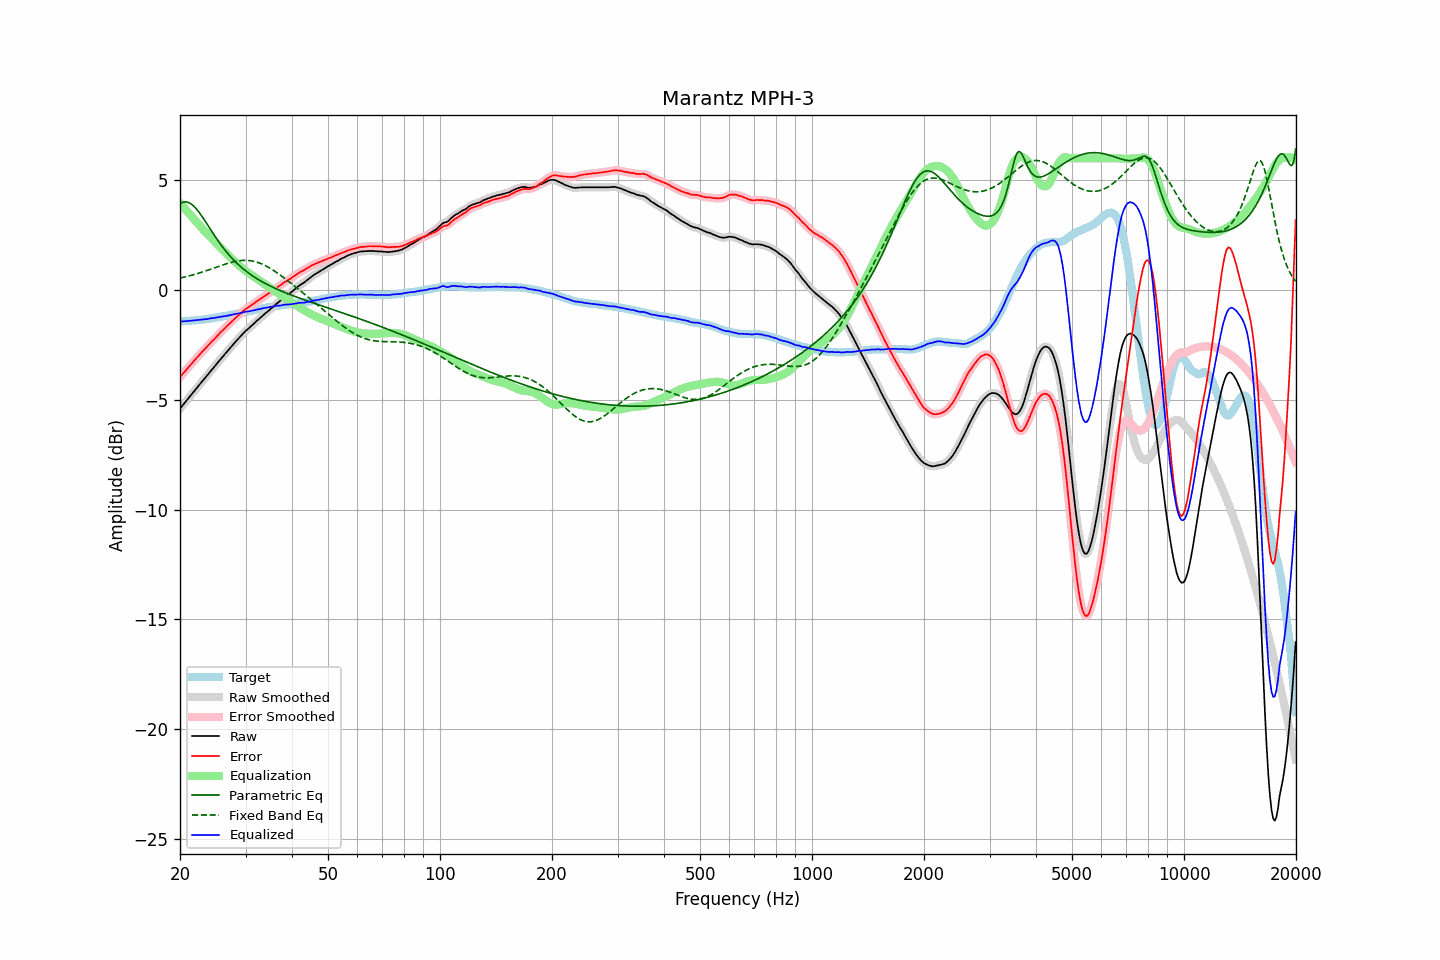

Data behind this chart, as committed beside it:
frequency, raw, error, smoothed, error_smoothed, equalization, parametric_eq, fixed_band_eq, equalized_raw, equalized_smoothed, target
20.00, -5.40, -3.96, -5.40, -3.96, 3.96, 3.94, 0.54, -1.44, -1.44, -1.44
20.20, -5.31, -3.87, -5.31, -3.88, 3.88, 3.98, 0.56, -1.43, -1.43, -1.44
20.40, -5.22, -3.79, -5.22, -3.79, 3.79, 4.00, 0.58, -1.42, -1.43, -1.43
20.61, -5.13, -3.72, -5.13, -3.71, 3.71, 4.01, 0.59, -1.42, -1.42, -1.42
20.81, -5.04, -3.62, -5.04, -3.63, 3.62, 4.01, 0.61, -1.41, -1.41, -1.42
21.02, -4.95, -3.54, -4.95, -3.54, 3.54, 3.99, 0.63, -1.41, -1.41, -1.41
21.23, -4.86, -3.45, -4.86, -3.46, 3.46, 3.96, 0.65, -1.40, -1.40, -1.41
21.44, -4.77, -3.37, -4.77, -3.37, 3.37, 3.92, 0.67, -1.39, -1.40, -1.40
21.66, -4.68, -3.29, -4.68, -3.29, 3.29, 3.86, 0.69, -1.39, -1.39, -1.39
21.87, -4.59, -3.20, -4.59, -3.21, 3.20, 3.79, 0.71, -1.38, -1.38, -1.39
22.09, -4.50, -3.12, -4.50, -3.12, 3.12, 3.71, 0.73, -1.38, -1.38, -1.38
22.31, -4.41, -3.04, -4.41, -3.04, 3.04, 3.62, 0.75, -1.37, -1.37, -1.37
22.54, -4.32, -2.96, -4.32, -2.96, 2.96, 3.53, 0.78, -1.36, -1.36, -1.37
22.76, -4.23, -2.87, -4.23, -2.87, 2.88, 3.43, 0.80, -1.35, -1.35, -1.36
22.99, -4.14, -2.79, -4.14, -2.80, 2.80, 3.32, 0.82, -1.34, -1.35, -1.35
23.22, -4.06, -2.72, -4.06, -2.72, 2.72, 3.21, 0.85, -1.34, -1.34, -1.34
23.45, -3.97, -2.64, -3.97, -2.64, 2.64, 3.10, 0.87, -1.33, -1.33, -1.33
23.69, -3.88, -2.56, -3.88, -2.56, 2.56, 2.99, 0.90, -1.32, -1.32, -1.32
23.92, -3.79, -2.48, -3.79, -2.48, 2.49, 2.87, 0.92, -1.30, -1.30, -1.31
24.16, -3.70, -2.40, -3.70, -2.40, 2.41, 2.76, 0.95, -1.29, -1.29, -1.30
24.40, -3.61, -2.32, -3.61, -2.33, 2.33, 2.65, 0.97, -1.28, -1.28, -1.29
24.65, -3.53, -2.26, -3.53, -2.26, 2.25, 2.53, 1.00, -1.28, -1.27, -1.27
24.89, -3.44, -2.18, -3.44, -2.18, 2.18, 2.42, 1.03, -1.26, -1.26, -1.26
25.14, -3.35, -2.10, -3.35, -2.10, 2.10, 2.32, 1.05, -1.25, -1.25, -1.25
25.39, -3.26, -2.02, -3.26, -2.02, 2.02, 2.21, 1.08, -1.23, -1.23, -1.24
25.65, -3.17, -1.94, -3.17, -1.95, 1.95, 2.11, 1.10, -1.22, -1.22, -1.23
25.91, -3.08, -1.87, -3.08, -1.87, 1.87, 2.01, 1.13, -1.21, -1.21, -1.21
26.16, -3.00, -1.80, -3.00, -1.80, 1.80, 1.91, 1.15, -1.20, -1.20, -1.20
26.43, -2.91, -1.72, -2.91, -1.73, 1.73, 1.82, 1.18, -1.18, -1.18, -1.19
26.69, -2.83, -1.65, -2.83, -1.65, 1.65, 1.73, 1.20, -1.17, -1.17, -1.18
26.96, -2.74, -1.58, -2.74, -1.58, 1.58, 1.64, 1.22, -1.16, -1.16, -1.16
27.23, -2.66, -1.51, -2.66, -1.51, 1.51, 1.56, 1.24, -1.15, -1.15, -1.15
27.50, -2.57, -1.44, -2.57, -1.44, 1.44, 1.48, 1.26, -1.13, -1.13, -1.13
27.77, -2.49, -1.37, -2.49, -1.37, 1.37, 1.40, 1.28, -1.11, -1.11, -1.12
28.05, -2.40, -1.30, -2.40, -1.30, 1.30, 1.32, 1.30, -1.09, -1.10, -1.10
28.33, -2.32, -1.23, -2.32, -1.24, 1.24, 1.25, 1.31, -1.08, -1.08, -1.09
28.62, -2.24, -1.17, -2.24, -1.17, 1.17, 1.18, 1.33, -1.07, -1.07, -1.07
28.90, -2.16, -1.10, -2.16, -1.10, 1.10, 1.11, 1.34, -1.05, -1.05, -1.06
29.19, -2.08, -1.04, -2.08, -1.04, 1.04, 1.05, 1.34, -1.04, -1.04, -1.04
29.48, -2.00, -0.97, -2.00, -0.98, 0.98, 0.98, 1.35, -1.02, -1.02, -1.03
29.78, -1.93, -0.92, -1.93, -0.92, 0.92, 0.92, 1.35, -1.01, -1.00, -1.01
30.08, -1.85, -0.85, -1.86, -0.86, 0.87, 0.87, 1.35, -0.98, -0.99, -1.00
30.38, -1.79, -0.81, -1.79, -0.81, 0.81, 0.81, 1.35, -0.98, -0.98, -0.98
30.68, -1.73, -0.76, -1.72, -0.76, 0.76, 0.76, 1.34, -0.97, -0.96, -0.97
30.99, -1.66, -0.71, -1.66, -0.71, 0.71, 0.70, 1.33, -0.95, -0.95, -0.95
31.30, -1.59, -0.65, -1.59, -0.66, 0.66, 0.65, 1.32, -0.93, -0.94, -0.94
31.61, -1.53, -0.61, -1.53, -0.61, 0.61, 0.60, 1.31, -0.92, -0.92, -0.92
31.93, -1.46, -0.55, -1.46, -0.56, 0.56, 0.56, 1.29, -0.90, -0.90, -0.91
32.24, -1.39, -0.50, -1.39, -0.51, 0.51, 0.51, 1.27, -0.88, -0.89, -0.89
32.57, -1.33, -0.45, -1.33, -0.45, 0.45, 0.47, 1.24, -0.88, -0.87, -0.88
32.89, -1.26, -0.40, -1.26, -0.40, 0.40, 0.42, 1.21, -0.85, -0.86, -0.86
33.22, -1.20, -0.35, -1.20, -0.35, 0.35, 0.38, 1.18, -0.84, -0.84, -0.85
33.55, -1.13, -0.30, -1.13, -0.30, 0.31, 0.34, 1.15, -0.82, -0.83, -0.83
33.89, -1.07, -0.25, -1.07, -0.26, 0.26, 0.30, 1.11, -0.81, -0.81, -0.82
34.23, -1.01, -0.21, -1.01, -0.21, 0.21, 0.26, 1.08, -0.80, -0.80, -0.80
34.57, -0.95, -0.16, -0.95, -0.16, 0.16, 0.22, 1.04, -0.79, -0.79, -0.79
34.92, -0.88, -0.10, -0.88, -0.11, 0.11, 0.19, 0.99, -0.77, -0.77, -0.78
35.27, -0.82, -0.06, -0.82, -0.06, 0.06, 0.15, 0.95, -0.76, -0.76, -0.76
35.62, -0.76, -0.01, -0.75, -0.01, 0.01, 0.12, 0.90, -0.75, -0.75, -0.75
35.97, -0.69, 0.05, -0.69, 0.04, -0.04, 0.08, 0.85, -0.73, -0.74, -0.74
... 635 more rows
